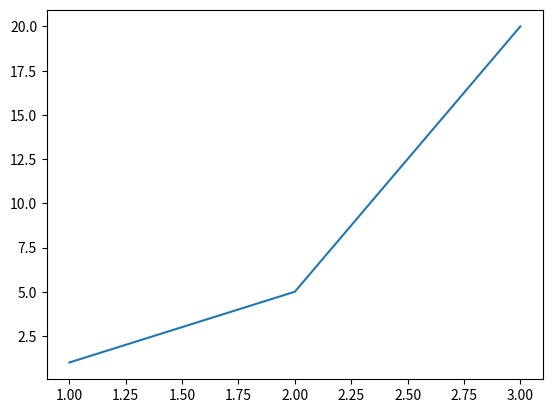

Here is the Python script that generated this plot:
#!/usr/bin/env python3
# -*- coding: utf-8 -*-
"""
Created on Wed Oct 21 16:24:49 2020

@author: juangabriel
"""

print("Hola")

#x = input("Escribe aquí tu nombre: ")

import matplotlib.pyplot as plt

plt.plot([1,2,3], [1,5,20])

x = 4
y = 8

print(x+y)